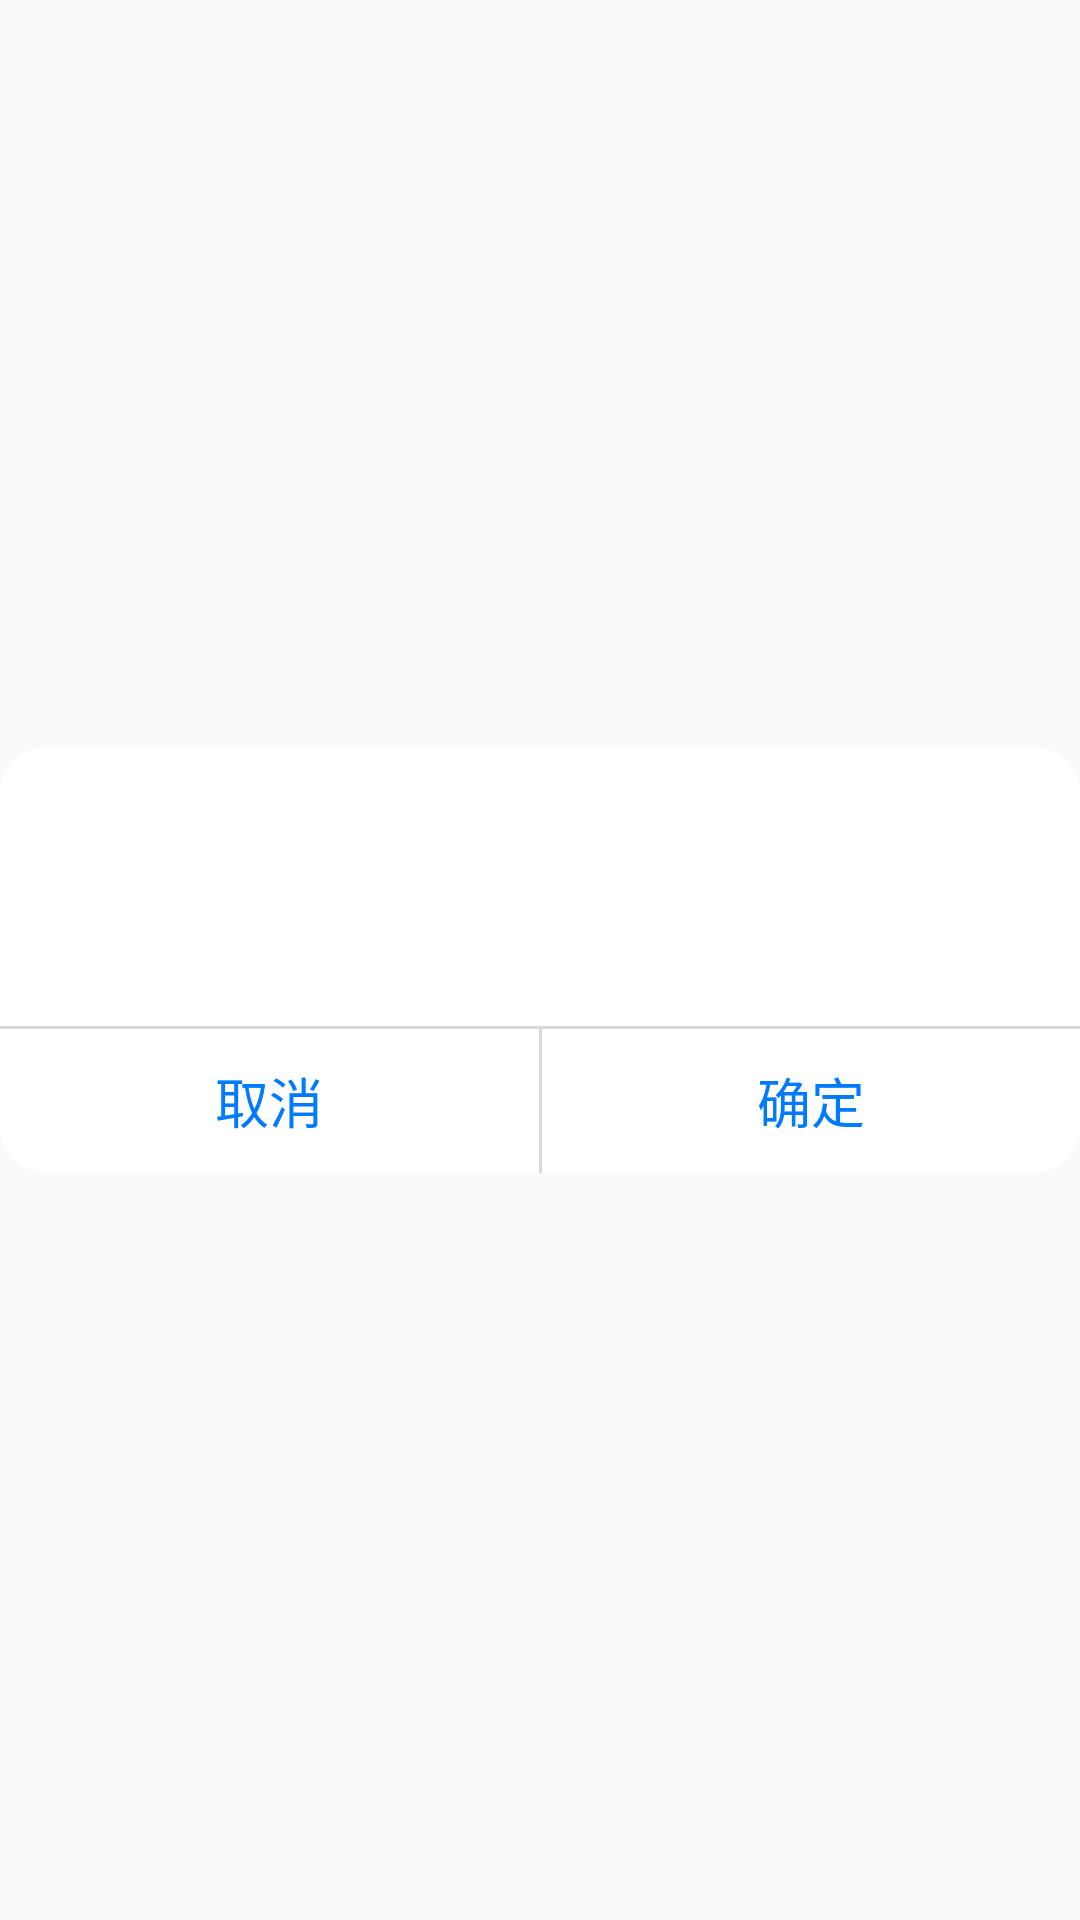

Write the Android layout XML for this screen, with the resource values it uses.
<!-- AndroidManifest.xml: application theme AppTheme -->
<!-- res/layout/dialog_prompt.xml -->
<?xml version="1.0" encoding="utf-8"?>
<RelativeLayout xmlns:android="http://schemas.android.com/apk/res/android"
    android:layout_width="match_parent"
    android:layout_height="match_parent"
    android:orientation="vertical">

    <LinearLayout
        android:layout_width="match_parent"
        android:layout_height="wrap_content"
        android:layout_centerInParent="true"
        android:background="@drawable/bg_dialog_prompt"
        android:orientation="vertical">

        <RelativeLayout
            android:layout_width="match_parent"
            android:layout_height="wrap_content"
            android:padding="16dp">

            <TextView
                android:id="@+id/dialog_prompt_title"
                android:layout_width="match_parent"
                android:layout_height="wrap_content"
                android:gravity="center"
                android:padding="5dip"
                android:textColor="#000000"
                android:textSize="20sp" />

            <TextView
                android:id="@+id/dialog_prompt_content"
                android:layout_width="match_parent"
                android:layout_height="wrap_content"
                android:layout_below="@id/dialog_prompt_title"
                android:gravity="center"
                android:textColor="#000000"
                android:textSize="14sp" />

        </RelativeLayout>

        <View
            android:layout_width="match_parent"
            android:layout_height="1dip"
            android:layout_marginTop="5dp"
            android:background="#D9D9D9" />

        <LinearLayout
            android:layout_width="match_parent"
            android:layout_height="48dp">

            <Button
                android:id="@+id/dialog_prompt_cancle"
                android:layout_width="match_parent"
                android:layout_height="match_parent"
                android:layout_weight="1"
                android:background="@null"
                android:gravity="center"
                android:text="取消"
                android:textColor="#007aff"
                android:textSize="18sp" />

            <View
                android:layout_width="1dip"
                android:layout_height="match_parent"
                android:background="#D9D9D9" />

            <Button
                android:id="@+id/dialog_prompt_ok"
                android:layout_width="match_parent"
                android:layout_height="match_parent"
                android:layout_weight="1"
                android:background="@null"
                android:gravity="center"
                android:text="确定"
                android:textColor="#007aff"
                android:textSize="18sp" />
        </LinearLayout>
    </LinearLayout>

</RelativeLayout>
<!-- resources referenced by this layout -->
<resources>
  <!-- drawable bg_dialog_prompt (drawable) -->
  <?xml version="1.0" encoding="utf-8"?>
  <shape xmlns:android="http://schemas.android.com/apk/res/android" >
  
      <corners android:radius="15dip" />
  
      <gradient
          android:endColor="#ffffff"
          android:startColor="#ffffff" />
  
  </shape>
  <style name="AppTheme" parent="Theme.AppCompat.Light.NoActionBar">
          
          <item name="colorPrimary">@color/colorPrimary</item>
          <item name="colorPrimaryDark">@color/colorPrimaryDark</item>
          <item name="colorAccent">@color/colorAccent</item>
      </style>
  <!-- not gathered from this repository: default colours our renderer supplied (Android Studio template values) -->
  <color name="colorPrimary">#FF6200EE</color>
  <color name="colorPrimaryDark">#FF3700B3</color>
  <color name="colorAccent">#FF03DAC5</color>
</resources>
